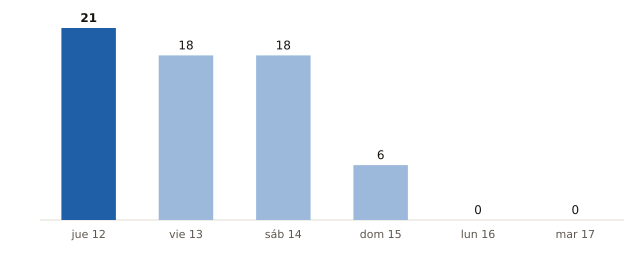

Values plotted in this chart, from the file beside it:
fecha, municipios_prob_90_o_mas
2026-11-12, 21
2026-11-13, 18
2026-11-14, 18
2026-11-15, 6
2026-11-16, 0
2026-11-17, 0
